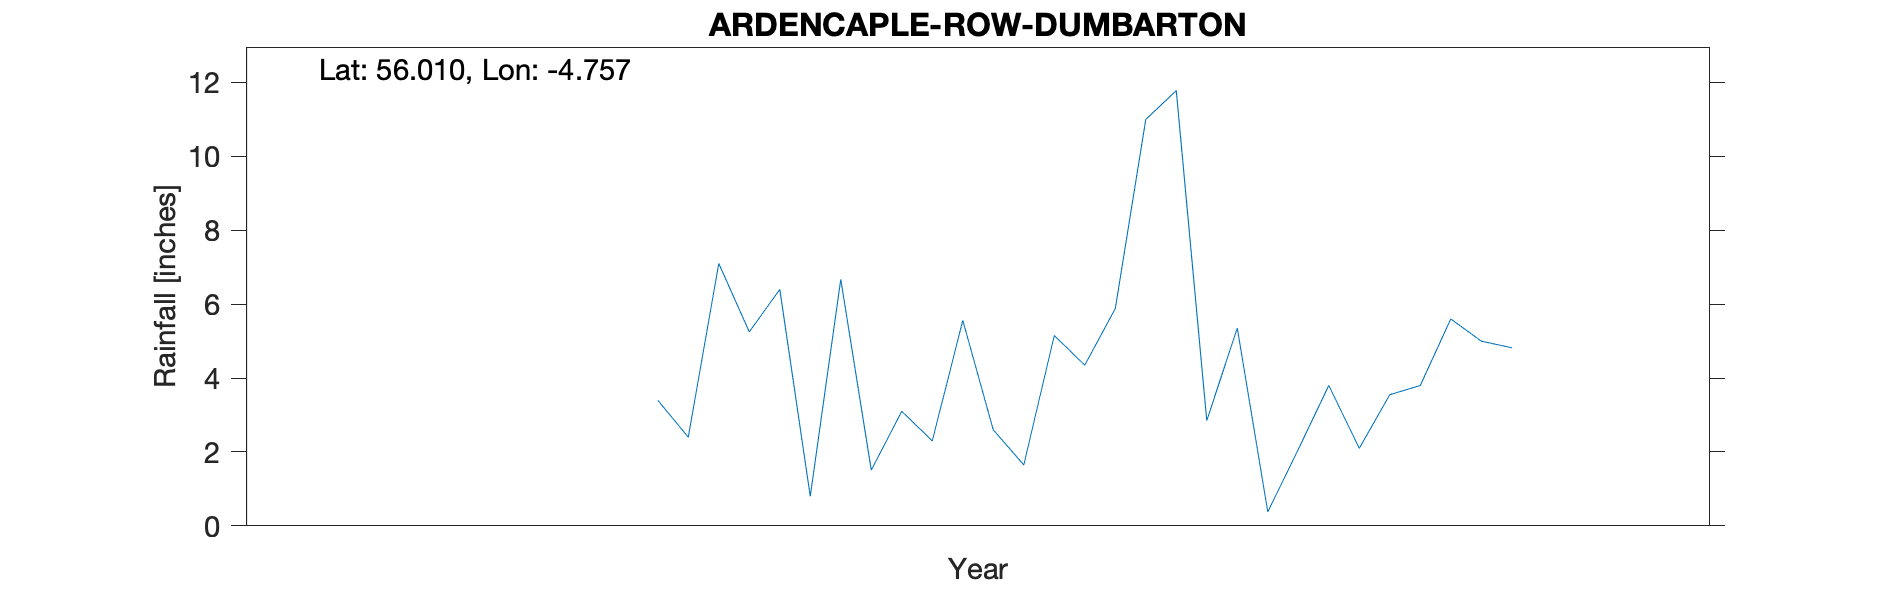

Values plotted in this chart, from the file beside it:
ARDENCAPLE, ROW, DUMBARTON, , , , , , , , , , 
Grid ref, NS 282 831, Long, -4.757, Lat, 56.01, Elevation, 32, ft, , 
Station no, RR2705, , , , , , , , , 
, 1830, 1831, 1832, 1833, 1834, 1835, 1836, 1837, 1838, 1839
January, , , , 0.8, 11.78, , , , , 
February, , , , 6.67, 2.85, , , , , 
March, , , , 1.51, 5.35, , , , , 
April, , , , 3.1, 0.38, , , , , 
May, , , , 2.3, 2.07, , , , , 
June, , , , 5.56, 3.8, , , , , 
July, , , , 2.6, 2.1, , , , , 
August, , , 3.4, 1.65, 3.55, , , , , 
September, , , 2.4, 5.15, 3.8, , , , , 
October, , , 7.1, 4.35, 5.6, , , , , 
November, , , 5.25, 5.88, 5, , , , , 
December, , , 6.4, 11, 4.82, , , , , 
Total, , , , 50.57, 51.1, , , , , 
Location & Elevation Med Confidence, , , , , , , , , , 
